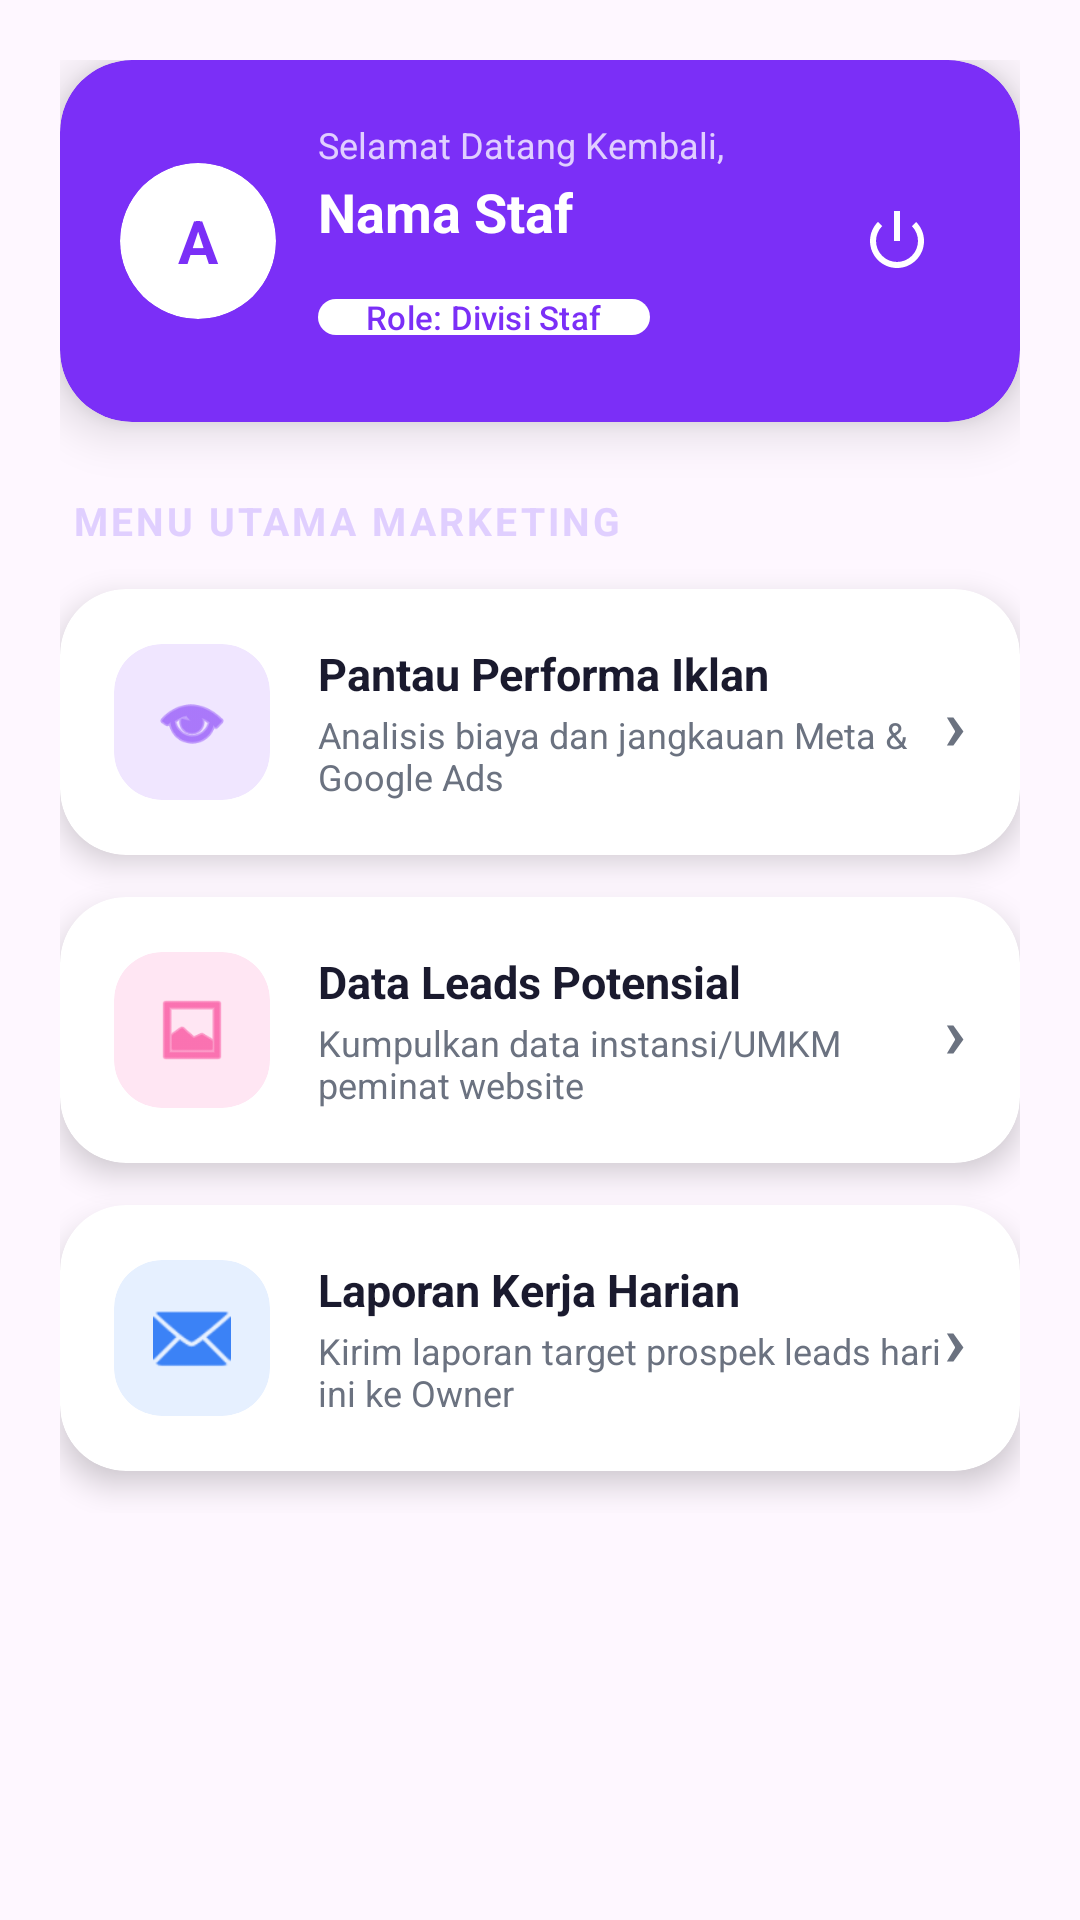

This screen was rendered from an Android layout file. Write that file and the resources it references.
<!-- AndroidManifest.xml: application theme Theme.Material3.DayNight.NoActionBar -->
<!-- res/layout/activity_dashboard_marketing.xml -->
<?xml version="1.0" encoding="utf-8"?>
<ScrollView xmlns:android="http://schemas.android.com/apk/res/android"
    xmlns:app="http://schemas.android.com/apk/res-auto"
    android:layout_width="match_parent"
    android:layout_height="match_parent"
    android:background="@drawable/bg_gradient_main">

    <LinearLayout
        android:layout_width="match_parent"
        android:layout_height="wrap_content"
        android:orientation="vertical"
        android:padding="20dp">

        <include layout="@layout/item_header_profile" />

        <TextView
            android:layout_width="wrap_content"
            android:layout_height="wrap_content"
            android:text="MENU UTAMA MARKETING"
            android:textColor="#E0CFFF"
            android:textStyle="bold"
            android:textSize="13sp"
            android:letterSpacing="0.08"
            android:layout_marginBottom="14dp"
            android:layout_marginStart="4dp" />

        <com.google.android.material.card.MaterialCardView
            android:id="@+id/cardMenu1"
            android:layout_width="match_parent"
            android:layout_height="wrap_content"
            android:layout_marginBottom="14dp"
            style="@style/Widget.Material3.CardView.Elevated"
            app:cardBackgroundColor="@color/surface_white"
            app:cardCornerRadius="22dp"
            app:cardElevation="6dp"
            app:strokeWidth="0dp">

            <LinearLayout
                android:layout_width="match_parent"
                android:layout_height="wrap_content"
                android:orientation="horizontal"
                android:padding="18dp"
                android:gravity="center_vertical">

                <com.google.android.material.card.MaterialCardView
                    android:layout_width="52dp"
                    android:layout_height="52dp"
                    app:cardCornerRadius="16dp"
                    app:cardBackgroundColor="@color/icon_bg_purple"
                    app:cardElevation="0dp"
                    app:strokeWidth="0dp">

                    <ImageView
                        android:layout_width="26dp"
                        android:layout_height="26dp"
                        android:layout_gravity="center"
                        android:src="@android:drawable/ic_menu_view"
                        app:tint="@color/gradient_start" />
                </com.google.android.material.card.MaterialCardView>

                <LinearLayout
                    android:layout_width="0dp"
                    android:layout_height="wrap_content"
                    android:layout_weight="1"
                    android:orientation="vertical"
                    android:layout_marginStart="16dp">

                    <TextView
                        android:layout_width="wrap_content"
                        android:layout_height="wrap_content"
                        android:text="Pantau Performa Iklan"
                        android:textColor="@color/text_dark"
                        android:textStyle="bold"
                        android:textSize="15sp" />

                    <TextView
                        android:layout_width="wrap_content"
                        android:layout_height="wrap_content"
                        android:text="Analisis biaya dan jangkauan Meta &amp; Google Ads"
                        android:textSize="12sp"
                        android:textColor="@color/text_muted"
                        android:layout_marginTop="2dp" />
                </LinearLayout>

                <TextView
                    android:layout_width="wrap_content"
                    android:layout_height="wrap_content"
                    android:text="›"
                    android:textSize="24sp"
                    android:textColor="@color/text_muted"
                    android:textStyle="bold" />
            </LinearLayout>
        </com.google.android.material.card.MaterialCardView>

        <com.google.android.material.card.MaterialCardView
            android:id="@+id/cardMenu2"
            android:layout_width="match_parent"
            android:layout_height="wrap_content"
            android:layout_marginBottom="14dp"
            style="@style/Widget.Material3.CardView.Elevated"
            app:cardBackgroundColor="@color/surface_white"
            app:cardCornerRadius="22dp"
            app:cardElevation="6dp"
            app:strokeWidth="0dp">

            <LinearLayout
                android:layout_width="match_parent"
                android:layout_height="wrap_content"
                android:orientation="horizontal"
                android:padding="18dp"
                android:gravity="center_vertical">

                <com.google.android.material.card.MaterialCardView
                    android:layout_width="52dp"
                    android:layout_height="52dp"
                    app:cardCornerRadius="16dp"
                    app:cardBackgroundColor="@color/icon_bg_pink"
                    app:cardElevation="0dp"
                    app:strokeWidth="0dp">

                    <ImageView
                        android:layout_width="26dp"
                        android:layout_height="26dp"
                        android:layout_gravity="center"
                        android:src="@android:drawable/ic_menu_gallery"
                        app:tint="@color/gradient_end" />
                </com.google.android.material.card.MaterialCardView>

                <LinearLayout
                    android:layout_width="0dp"
                    android:layout_height="wrap_content"
                    android:layout_weight="1"
                    android:orientation="vertical"
                    android:layout_marginStart="16dp">

                    <TextView
                        android:layout_width="wrap_content"
                        android:layout_height="wrap_content"
                        android:text="Data Leads Potensial"
                        android:textColor="@color/text_dark"
                        android:textStyle="bold"
                        android:textSize="15sp" />

                    <TextView
                        android:layout_width="wrap_content"
                        android:layout_height="wrap_content"
                        android:text="Kumpulkan data instansi/UMKM peminat website"
                        android:textSize="12sp"
                        android:textColor="@color/text_muted"
                        android:layout_marginTop="2dp" />
                </LinearLayout>

                <TextView
                    android:layout_width="wrap_content"
                    android:layout_height="wrap_content"
                    android:text="›"
                    android:textSize="24sp"
                    android:textColor="@color/text_muted"
                    android:textStyle="bold" />
            </LinearLayout>
        </com.google.android.material.card.MaterialCardView>

        <com.google.android.material.card.MaterialCardView
            android:id="@+id/cardMenu3"
            android:layout_width="match_parent"
            android:layout_height="wrap_content"
            android:layout_marginBottom="14dp"
            style="@style/Widget.Material3.CardView.Elevated"
            app:cardBackgroundColor="@color/surface_white"
            app:cardCornerRadius="22dp"
            app:cardElevation="6dp"
            app:strokeWidth="0dp">

            <LinearLayout
                android:layout_width="match_parent"
                android:layout_height="wrap_content"
                android:orientation="horizontal"
                android:padding="18dp"
                android:gravity="center_vertical">

                <com.google.android.material.card.MaterialCardView
                    android:layout_width="52dp"
                    android:layout_height="52dp"
                    app:cardCornerRadius="16dp"
                    app:cardBackgroundColor="@color/icon_bg_blue"
                    app:cardElevation="0dp"
                    app:strokeWidth="0dp">

                    <ImageView
                        android:layout_width="26dp"
                        android:layout_height="26dp"
                        android:layout_gravity="center"
                        android:src="@android:drawable/ic_dialog_email"
                        app:tint="#3B82F6" />
                </com.google.android.material.card.MaterialCardView>

                <LinearLayout
                    android:layout_width="0dp"
                    android:layout_height="wrap_content"
                    android:layout_weight="1"
                    android:orientation="vertical"
                    android:layout_marginStart="16dp">

                    <TextView
                        android:layout_width="wrap_content"
                        android:layout_height="wrap_content"
                        android:text="Laporan Kerja Harian"
                        android:textColor="@color/text_dark"
                        android:textStyle="bold"
                        android:textSize="15sp" />

                    <TextView
                        android:layout_width="wrap_content"
                        android:layout_height="wrap_content"
                        android:text="Kirim laporan target prospek leads hari ini ke Owner"
                        android:textSize="12sp"
                        android:textColor="@color/text_muted"
                        android:layout_marginTop="2dp" />
                </LinearLayout>

                <TextView
                    android:layout_width="wrap_content"
                    android:layout_height="wrap_content"
                    android:text="›"
                    android:textSize="24sp"
                    android:textColor="@color/text_muted"
                    android:textStyle="bold" />
            </LinearLayout>
        </com.google.android.material.card.MaterialCardView>

    </LinearLayout>
</ScrollView>
<!-- res/layout/item_header_profile.xml (included above) -->
<?xml version="1.0" encoding="utf-8"?>
<com.google.android.material.card.MaterialCardView
    xmlns:android="http://schemas.android.com/apk/res/android"
    xmlns:app="http://schemas.android.com/apk/res-auto"
    xmlns:tools="http://tools.android.com/tools"
    style="@style/Widget.Material3.CardView.Elevated"
    android:layout_width="match_parent"
    android:layout_height="wrap_content"
    android:layout_marginBottom="24dp"
    app:cardBackgroundColor="@color/gradient_start"
    app:cardCornerRadius="24dp"
    app:cardElevation="10dp"
    app:strokeWidth="0dp">

    <LinearLayout
        android:layout_width="match_parent"
        android:layout_height="wrap_content"
        android:orientation="horizontal"
        android:padding="20dp"
        android:gravity="center_vertical">

        <com.google.android.material.card.MaterialCardView
            android:layout_width="52dp"
            android:layout_height="52dp"
            app:cardCornerRadius="26dp"
            app:cardBackgroundColor="#FFFFFF"
            app:cardElevation="0dp"
            app:strokeWidth="0dp">

            <TextView
                android:id="@+id/tvInisial"
                android:layout_width="match_parent"
                android:layout_height="match_parent"
                android:gravity="center"
                android:text="A"
                android:textColor="@color/gradient_start"
                android:textSize="20sp"
                android:textStyle="bold" />
        </com.google.android.material.card.MaterialCardView>

        <LinearLayout
            android:layout_width="0dp"
            android:layout_height="wrap_content"
            android:layout_weight="1"
            android:layout_marginStart="14dp"
            android:orientation="vertical">

            <TextView
                android:id="@+id/tvWelcome"
                android:layout_width="wrap_content"
                android:layout_height="wrap_content"
                android:text="Selamat Datang Kembali,"
                android:textSize="12sp"
                android:textColor="#E0CFFF" />

            <TextView
                android:id="@+id/tvStaffName"
                android:layout_width="wrap_content"
                android:layout_height="wrap_content"
                android:text="Nama Staf"
                tools:text="Arif Rahmansyah"
                android:textSize="18sp"
                android:textStyle="bold"
                android:textColor="#FFFFFF"
                android:layout_marginTop="2dp" />

            <com.google.android.material.chip.Chip
                android:id="@+id/chipRole"
                android:layout_width="wrap_content"
                android:layout_height="30dp"
                android:layout_marginTop="8dp"
                android:text="Role: Divisi Staf"
                tools:text="Role: Finance"
                android:textColor="@color/gradient_start"
                android:textSize="11sp"
                app:chipBackgroundColor="#FFFFFF"
                app:chipStrokeWidth="0dp"
                app:chipMinHeight="30dp" />
        </LinearLayout>

        <ImageButton
            android:id="@+id/btnLogout"
            android:layout_width="42dp"
            android:layout_height="42dp"
            android:src="@android:drawable/ic_lock_power_off"
            android:background="@android:color/transparent"
            app:tint="#FFFFFF"
            android:contentDescription="Logout" />

    </LinearLayout>
</com.google.android.material.card.MaterialCardView>
<!-- resources referenced by this layout -->
<resources>
  <color name="gradient_end">#F72585</color>
  <color name="gradient_start">#7B2FF7</color>
  <color name="icon_bg_blue">#E6F0FF</color>
  <color name="icon_bg_pink">#FFE6F3</color>
  <color name="icon_bg_purple">#F0E6FF</color>
  <color name="surface_white">#FFFFFF</color>
  <color name="text_dark">#1A1A2E</color>
  <color name="text_muted">#6B7280</color>
</resources>
